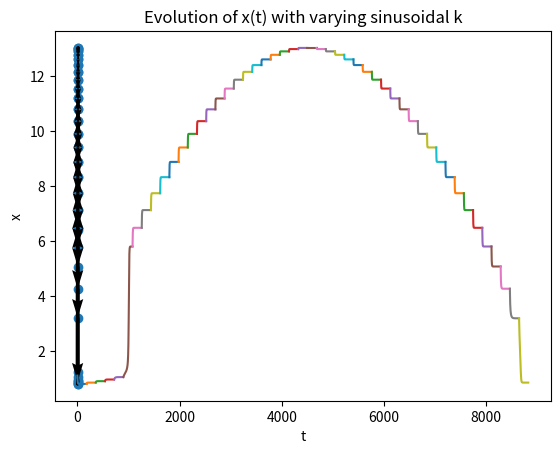

Here is the Python script that generated this plot:
import scipy.io 
import matplotlib as mpl
from scipy.optimize import fsolve
# Import math Library
import math 
import matplotlib.pyplot as plt
import numpy as np
from scipy.integrate import odeint, solve_ivp

#######################################################################
#=====================================================================
# Nonlinear Dynamical Systems Homework 2
# [redacted]
# 
#
# If you run this file, it will produce the figures for question 3. 
# The other figures can be obtained by uncommenting the corresponding
# lines in the script area at the bottom of this file.
#=====================================================================
######################################################################

########################################################
# Functions in the ode
########################################################
def f(x,*args):
	r = args[1] 
	k = args[2]

	return r*x*(1-x/k)-x*x/(1+x*x)
	
def f2(x,*args):
	r = args[1]
	k = args[2]

	return r*(1-x/k)-x/(1+x*x)

def g(x,*args):
	r = args[1] #or args[0] if use rootsdiag
	k = args[2]

	return -r*x*(1-x/k)+x*x/(1+x*x)

def f_rootsdiag(x,*args):
	r = args[0] #or args[0] if use rootsdiag
	k = args[1]

	return r*x*(1-x/k)-x*x/(1+x*x)

def f2_rootsdiag(x,*args):
	r = args[0]
	k = args[1]

	return r*(1-x/k)-x/(1+x*x)



#################################################
# Plot intersections between \frac{x}{1+ x^2} and r(1 - \frac{x}{k})
##################################################
def plotIntersect(r,k,x):

	y1 = r*(1-x/k)
	y2 = x/(1+x*x)
	ax = plt.gca()
	ax.plot(x,y1, label = r'$f_1(x) = r(1 - \frac{x}{k})$')
	ax.plot(x,y2, label = r'$f_2(x) = \frac{x}{1+ x^2}$')

	idx = np.argwhere(np.diff(np.sign(y2 - y1))).flatten()
	plt.plot(x[idx], y1[idx], 'ro')
	txt = ["A","B","C"]
	for i in range(len(idx)):
	   	ax.annotate(txt[i], (x[idx[i]], y1[idx[i]]))

	plt.ylim(bottom = 0)
	plt.xlim(left = 0)
	plt.xlabel('x')
	ax.legend(loc='upper right')
	plt.show()


###################################################
# Plot bifurcation diagram as (k(x), r(x)) with 3 areas
###################################################
def plotbifurcurves(x):
	r_x = 2*np.power(x,3)/ np.power((1+x*x),2)
	k_x = 2*np.power(x,3)/ (x*x-1)
	plt.plot(k_x,r_x)
	plt.xlim(right = 80)
	plt.xlabel('k')
	plt.ylabel('r')
	plt.text(40, 0.3, '3 intersections')
	plt.text(5, 0.1, '1 intersection (i)')
	plt.text(40, 0.6, '1 intersection (ii)')
	plt.title('Bifurcation curves')
	plt.show()


###############################################################
# Roots of f or f2 in function of k
###############################################################
def rootsdiag(r):
	k = np.linspace(2,16,num = 200)
	x0 = [0.1,2,5,20]
	for i in range(len(k)):
		for j in range(4):
			(x,info,ier,msg) = fsolve(f_rootsdiag,x0[j], args = (r,k[i]),full_output=True)
			if ier == 1:
				plt.scatter(k[i],x)


	plt.xlabel('k')
	plt.ylabel('x')
	plt.title(r'Roots of f(x) = ($0.58x(1-\frac{x}{k}) - \frac{x^2}{1+x^2}$) in function of k')
	plt.show()

################################################################
# Different trajectories for different initial values
################################################################
def solvediffeq(t,r,k):
	y0 = np.linspace(0,5,30)
	for i in range(len(y0)):
		sol = odeint(f,y0[i],t,args = (r,k))
		plt.plot(t,sol)

	plt.xlabel('t')
	plt.ylabel('x')
	plt.title(r'Trajectories for r = 0.5 and k = 15 with initial value $x_0 \in [0,5]$')
	plt.show()

#################################################################
# Question 3 :
# Evolution of equilibrium and hysteresis 
# Question 4 :
# Stable part of bifurcation diagram
#################################################################
def solvevaryk(f,t,tau,r,k):
	y0 = 1.1
	ends = np.zeros((len(k),1))
	for i in range(len(k)):
		sol = odeint(f,y0,t,args = (r,k[i]))
		ends[i] = sol[-1]
		y0 = sol[-1]

	plt.scatter(k,ends)
	plt.show()
	plt.quiver(k[:-1], ends[:-1], k[1:]-k[:-1], ends[1:]-ends[:-1], scale_units='xy', angles='xy', scale=1)
	plt.xlabel('k')
	plt.ylabel('x')
	plt.title('Evolution of x at equilibrium with varying sinusoidal k')
	plt.show()

###################################################################
# Question 3 : 
# Trajectory of x(t) when k varies like a sinusoidal
####################################################################
def trajsolvevaryk(f,t,tau,r):
	k = np.sin(tau)*10+5
	y0 = 1.1
	t_step = len(t)//len(k)
	for i in range(len(k)-1):
		sol = odeint(f,y0,np.linspace(0,t[t_step],t_step),args = (r,k[i]))
		y0 = sol[-1]
		plt.plot(t[i*t_step:(i+1)*t_step],sol)

	plt.xlabel('t')
	plt.ylabel('x')
	plt.title('Evolution of x(t) with varying sinusoidal k')
	plt.show()

###################################################################
# Question 5 :
# Unstable part of bifurcation diagram
##################################################################
def solvevaryk2(t,tau,r):
	k = np.sin(tau)+6.15
	#plt.plot(t,k)
	#plt.show()
	y0 = 1.1
	ends = np.zeros((len(k),1))
	for i in range(len(k)):
		sol = odeint(g,y0,t,args = (r,k[i]))
		ends[i] = sol[-1]
		y0 = sol[-1]

	plt.scatter(k,ends)
	plt.xlabel('k')
	plt.ylabel('x')
	plt.title('Unstable part of the bifurcation diagram')
	plt.show()
####################################################################
# Question 5 :
# Both parts of bifurcation diagram
#####################################################################
def solvevaryk3(t,tau,r):
	k2 = 1.7*np.sin(tau)+6.15
	y0 = 1.1
	ends = np.zeros((len(k2),1))
	for i in range(len(k2)):
		sol = odeint(g,y0,t,args = (r,k2[i]))
		ends[i] = sol[-1]
		y0 = sol[-1]

	k = np.sin(tau)*10+5
	plt.scatter(k2,ends)
	y0 = 1.1
	ends = np.zeros((len(k),1))
	for i in range(len(k)):
		sol = odeint(f,y0,t,args = (r,k[i]))
		ends[i] = sol[-1]
		y0 = sol[-1]

	plt.scatter(k,ends)
	plt.xlabel('k')
	plt.ylabel('x')
	plt.title('Both parts of the bifurcation diagram')
	plt.show()


r = 0.58

#==============================================================
#SCRIPTS
#==============================================================
#--------------------------------------------------------------
# Plot 3 intersections
#--------------------------------------------------------------
#r = 0.4
#k = 20
#x = np.linspace(0,2*k,num = 2000)
#plotIntersect(r,k,x)

#-------------------------------------------------------------
#Plot roots of polynomial f for varying k
#--------------------------------------------------------------
#r = 0.58
#rootsdiag(r)

#--------------------------------------------------------------
# Plot Bifurcation diagram (k(x), r(x))
#--------------------------------------------------------------
#x = np.linspace(1.01,40,num = 2000)
#plotbifurcurves(x)

#-----------------------------------------------------------------
# Plot different trajectories for different initial conditions for
# r = 0.58
# k = 7
#------------------------------------------------------------------
#r= 0.58
#k = 7
#t = np.linspace(0,80,1000)
#solvediffeq(t,r,k)


#-----------------------------------------------------------------
# QUESTION 3 & 4
# Plot evolution of equilibrium with varying k
# r = 0.58
# x_0 = 1.1
#-----------------------------------------------------------------
r = 0.58
tau = np.linspace(0,math.pi,num = 50)
t = np.linspace(0,50,200)
k = np.sin(tau)*10+5
#plt.plot(tau,k)
#plt.xlabel('t')
#plt.ylabel('k')
#plt.title('Sinusoidal k(t) = 10sin(t)+5')
#plt.show()
solvevaryk(f,t,tau,r,k)


#-----------------------------------------------------------------
# QUESTION 3
# Plot trajectory of x(t) with varying k
# r = 0.58
# x_0 = 1.1
#-----------------------------------------------------------------
r = 0.58
tau = np.linspace(0,math.pi,num = 50)
t = np.linspace(0,9000,9000)
trajsolvevaryk(f,t,tau,r)

#-----------------------------------------------------------------
# QUESTION 5
# Unstable part of bifurcation diagram
# r = 0.58
# x_0 = 1.1
#-----------------------------------------------------------------
#r = 0.58
#tau = np.linspace(0,math.pi,num = 500)
#t = np.linspace(0,150,300)
#k = np.sin(tau)+6.15

#plt.plot(tau,k)
#plt.xlabel('t')
#plt.ylabel('k')
#plt.title('Sinusoidal k(t) = sin(t)+6.15')
#plt.show()

#solvevaryk(g,t,tau,r,k)
#solvevaryk3(t,tau,r)
